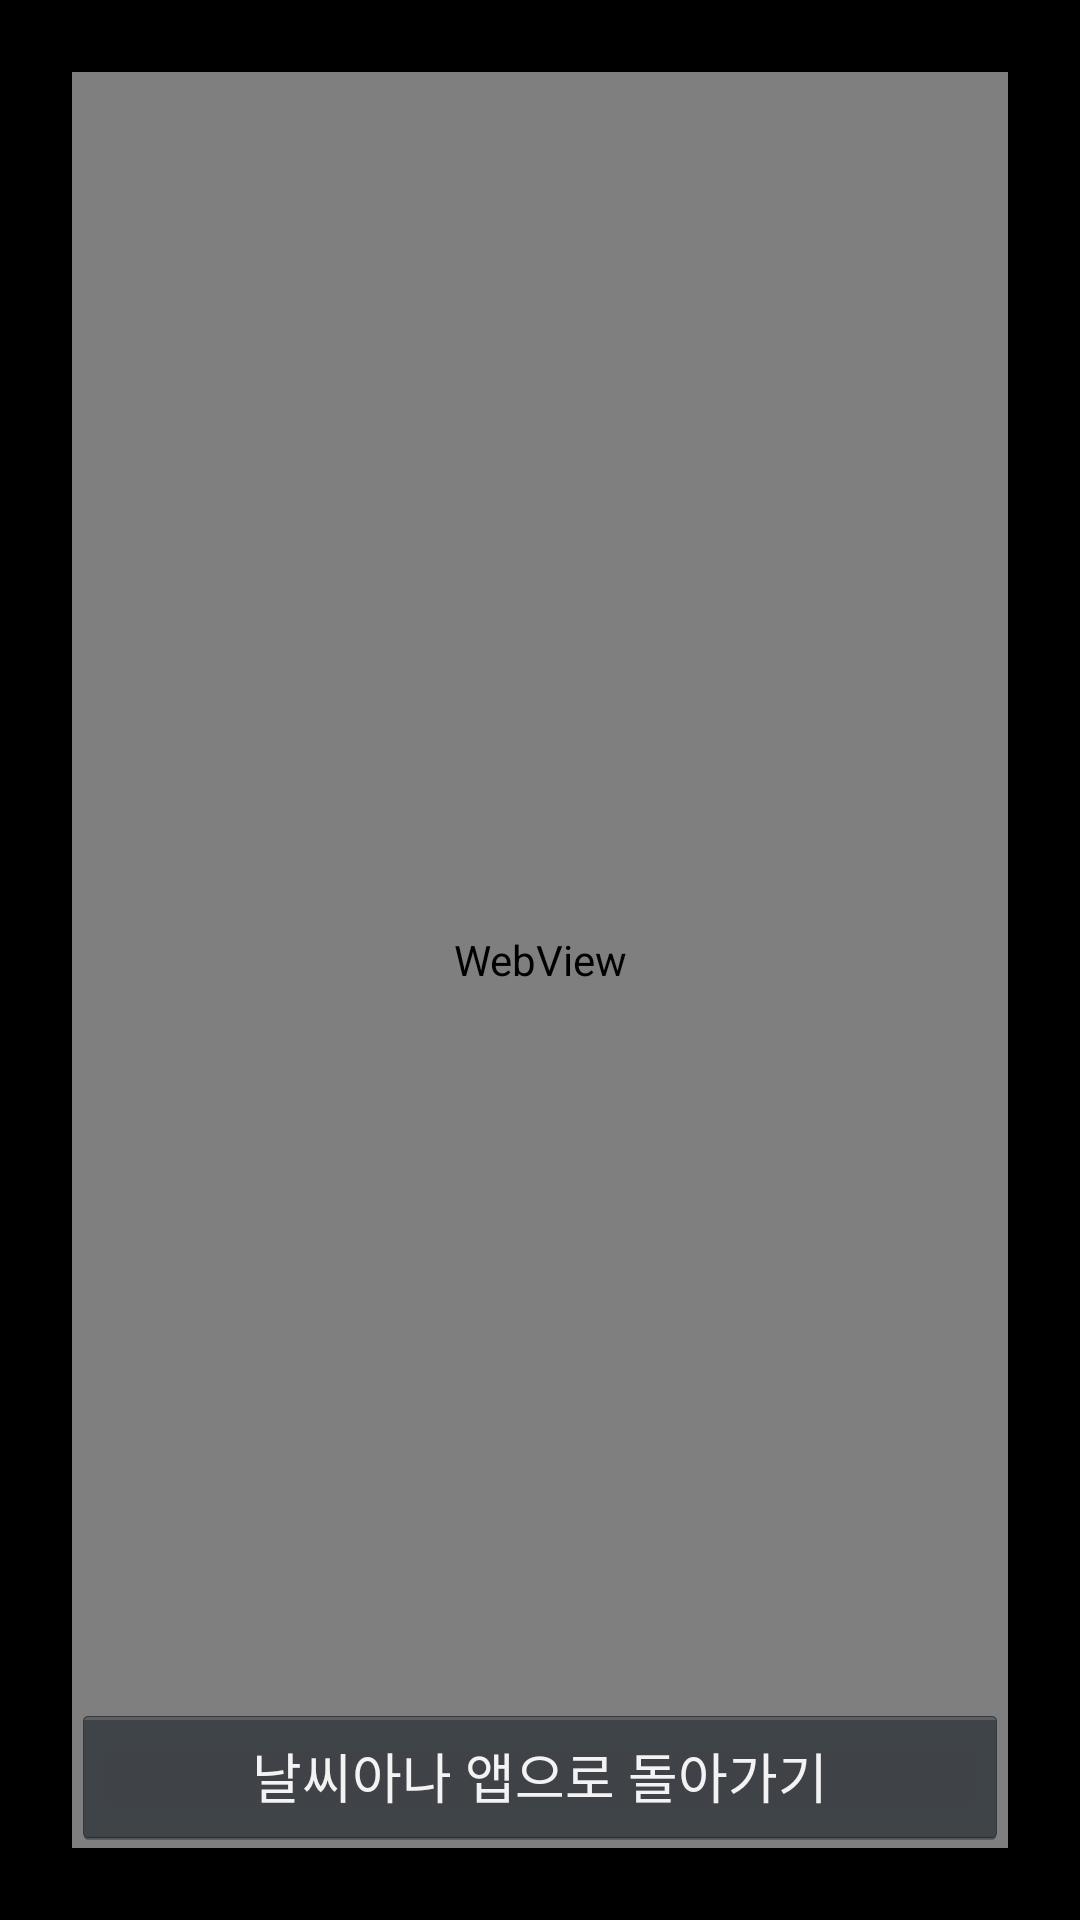

Produce the Android XML layout that renders to this screen, including the resource entries it uses.
<!-- AndroidManifest.xml: application theme AppTheme -->
<!-- res/layout/activity_weather_info.xml -->
<RelativeLayout xmlns:android="http://schemas.android.com/apk/res/android"
    xmlns:tools="http://schemas.android.com/tools"
    android:layout_width="match_parent"
    android:layout_height="match_parent"
    android:paddingBottom="@dimen/activity_vertical_margin"
    android:paddingLeft="@dimen/activity_horizontal_margin"
    android:paddingRight="@dimen/activity_horizontal_margin"
    android:paddingTop="@dimen/activity_vertical_margin"
    tools:context=".WeatherInfoActivity" >

    <TextView
        android:layout_width="wrap_content"
        android:layout_height="wrap_content"
        android:text="@string/hello_world" />
    <WebView
           android:id="@+id/webView"
           android:layout_width="match_parent"
           android:layout_height="match_parent" />

    <Button
        android:id="@+id/goto_home"
        android:layout_width="wrap_content"
        android:layout_height="wrap_content"
        android:layout_alignLeft="@+id/webView"
        android:layout_alignParentBottom="true"
        android:layout_alignRight="@+id/webView"
        android:text="@string/goto_home_text"
        android:onClick="gotoHomeClicked" />

</RelativeLayout>
<!-- resources referenced by this layout -->
<resources>
  <dimen name="activity_horizontal_margin">24dp</dimen>
  <dimen name="activity_vertical_margin">24dp</dimen>
  <string name="goto_home_text">날씨아나 앱으로 돌아가기</string>
  <string name="hello_world">Hello world!</string>
  <style name="AppTheme" parent="AppBaseTheme">
          
      </style>
  <style name="AppBaseTheme" parent="android:Theme.Holo">
          
      </style>
</resources>
